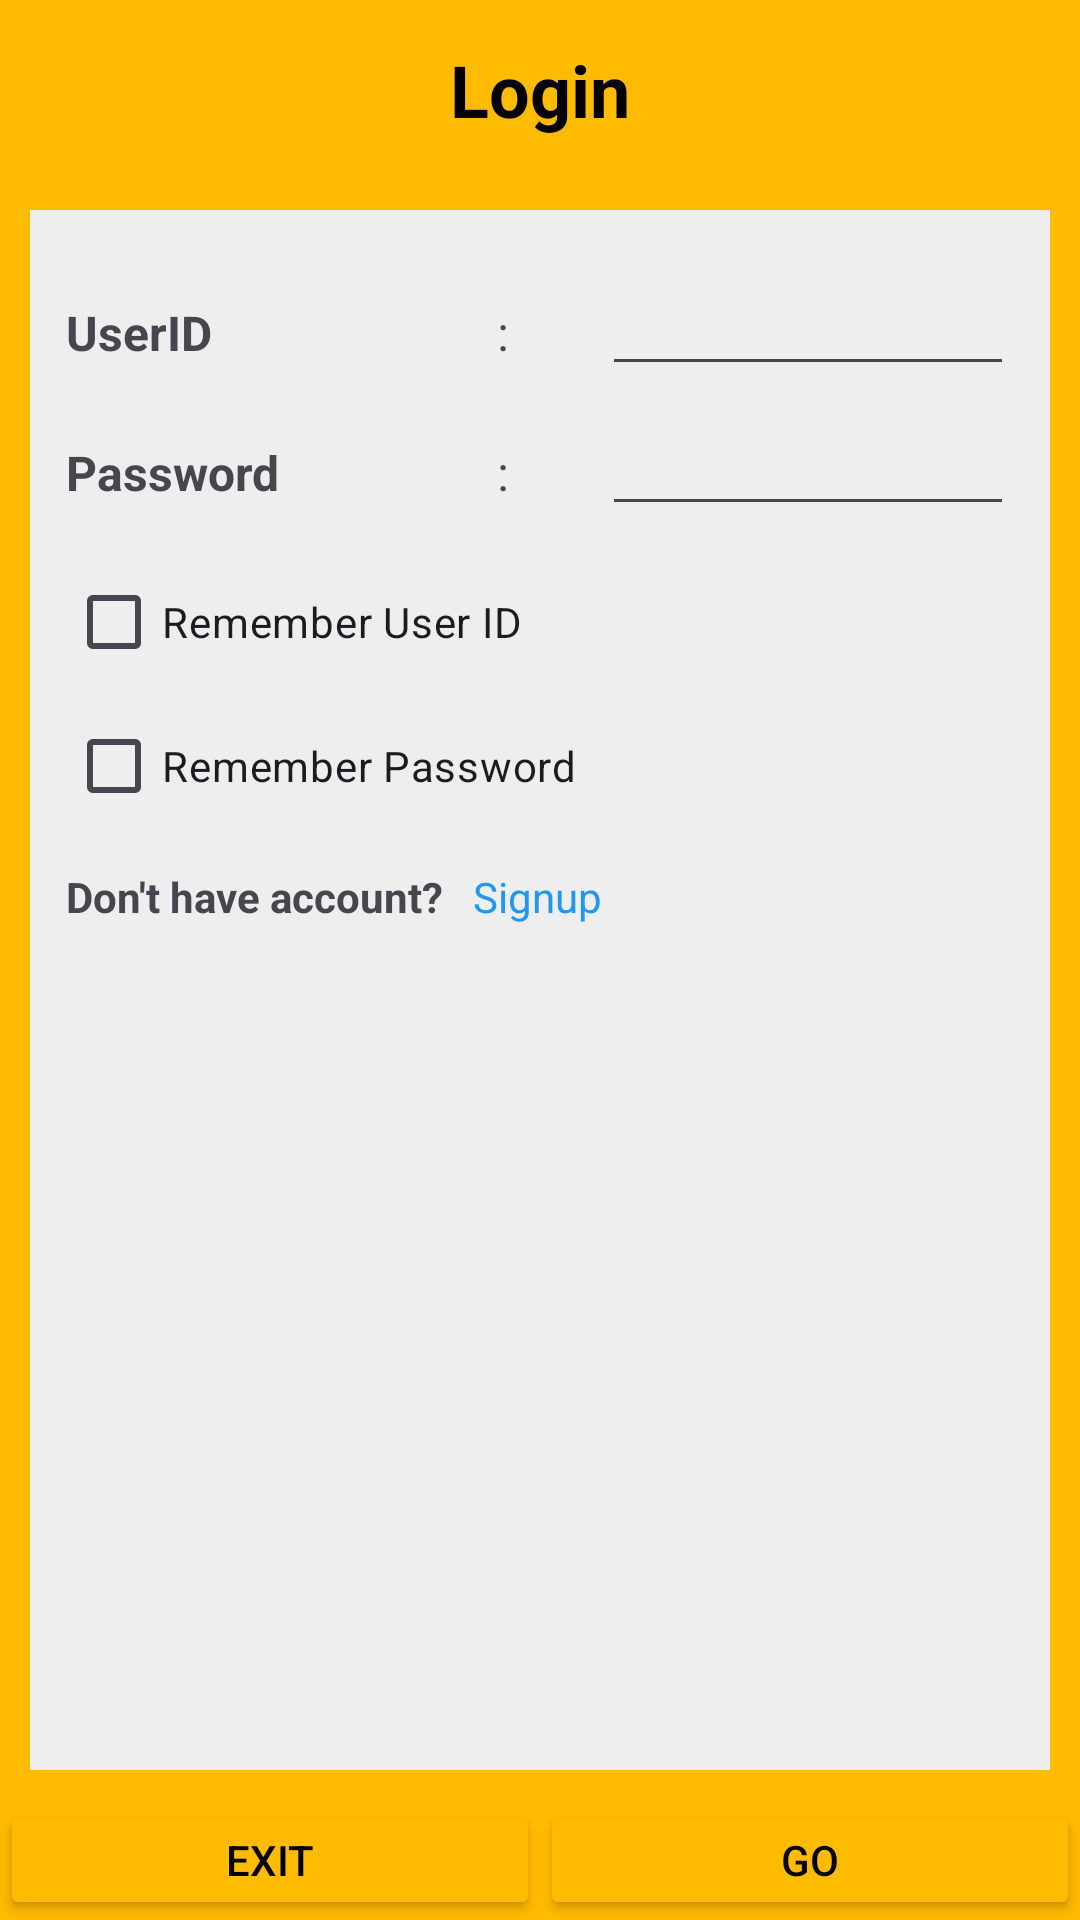

Android layout source for this screen:
<!-- AndroidManifest.xml: application theme Theme.CSE489_2023_3_2020260185 -->
<!-- res/layout/activity_login.xml -->
<?xml version="1.0" encoding="utf-8"?>
<LinearLayout
    xmlns:android="http://schemas.android.com/apk/res/android"
    xmlns:tools="http://schemas.android.com/tools"
    xmlns:app="http://schemas.android.com/apk/res-auto"
    android:layout_width="match_parent"
    android:layout_height="match_parent"
    tools:context=".LoginActivity"
    android:background="@color/yellow"
    android:orientation="vertical">

  <TextView
      android:layout_width="match_parent"
      android:layout_height="60dp"
      android:text="Login"
      android:textSize="24sp"
      android:textStyle="bold"
      android:gravity="center"
      android:textColor="@color/black">
  </TextView>

  <TableLayout
      android:layout_width="match_parent"
      android:layout_height="wrap_content"
      android:background="#EEEEEE"
      android:padding="12dp"
      android:layout_margin="10dp"
      android:layout_weight="1">


    <TableRow
        android:layout_marginTop="8dp">
      <TextView
          android:text="UserID"
          android:textSize="16dp"
          android:textStyle="bold"/>
      <TextView
          android:text=":"
          android:textSize="16dp"
          android:paddingLeft="8dp"
          android:paddingRight="8dp"/>
      <EditText
          android:id="@+id/tvUserID"
          android:text=""
          android:textSize="16dp"
          android:inputType="text"
          android:layout_weight="1"/>
    </TableRow>
    <TableRow
        android:layout_marginTop="8dp">
      <TextView
          android:text="Password"
          android:textSize="16dp"
          android:textStyle="bold"/>
      <TextView
          android:text=":"
          android:textSize="16dp"
          android:paddingLeft="8dp"
          android:paddingRight="8dp"/>
      <EditText
          android:id="@+id/tvPassword"
          android:text=""
          android:textSize="16dp"
          android:inputType="textPassword"
          android:layout_weight="1"/>
    </TableRow>

    <TableRow
        android:layout_marginTop="8dp">
      <CheckBox
          android:layout_span="2"
          android:layout_gravity="left"
          android:text="Remember User ID"
          android:layout_weight="1">
      </CheckBox>
    </TableRow>

    <TableRow>
      <CheckBox
          android:layout_span="2"
          android:layout_gravity="left"
          android:text="Remember Password"
          android:layout_weight="1">
      </CheckBox>
    </TableRow>

    <TableRow
        android:layout_marginTop="10dp">
      <TextView
          android:text="Don't have account?"
          android:textStyle="bold"
          android:layout_marginRight="10dp"/>
      <TextView
          android:text="Signup"
          android:textColor="#2196F3"/>
    </TableRow>

  </TableLayout>


  <LinearLayout
      android:layout_width="match_parent"
      android:layout_height="40dp"
      android:orientation="horizontal">
    <Button
        android:id="@+id/btnExit"
        android:layout_width="0dp"
        android:layout_height="match_parent"
        android:layout_weight="1"
        android:text="Exit"
        android:backgroundTint="#FFbb00"
        android:textColor="@color/black"/>
    <Button
        android:id="@+id/btnSave"
        android:layout_width="0dp"
        android:layout_height="match_parent"
        android:layout_weight="1"
        android:text="Go"
        android:backgroundTint="#FFbb00"
        android:textColor="@color/black"/>

  </LinearLayout>

  </LinearLayout>
<!-- resources referenced by this layout -->
<resources>
  <color name="black">#FF000000</color>
  <color name="yellow">#ffbb00</color>
  <style name="Theme.CSE489_2023_3_2020260185" parent="Base.Theme.CSE489_2023_3_2020260185" />
  <style name="Base.Theme.CSE489_2023_3_2020260185" parent="Theme.Material3.DayNight.NoActionBar">
          
          
      </style>
</resources>
